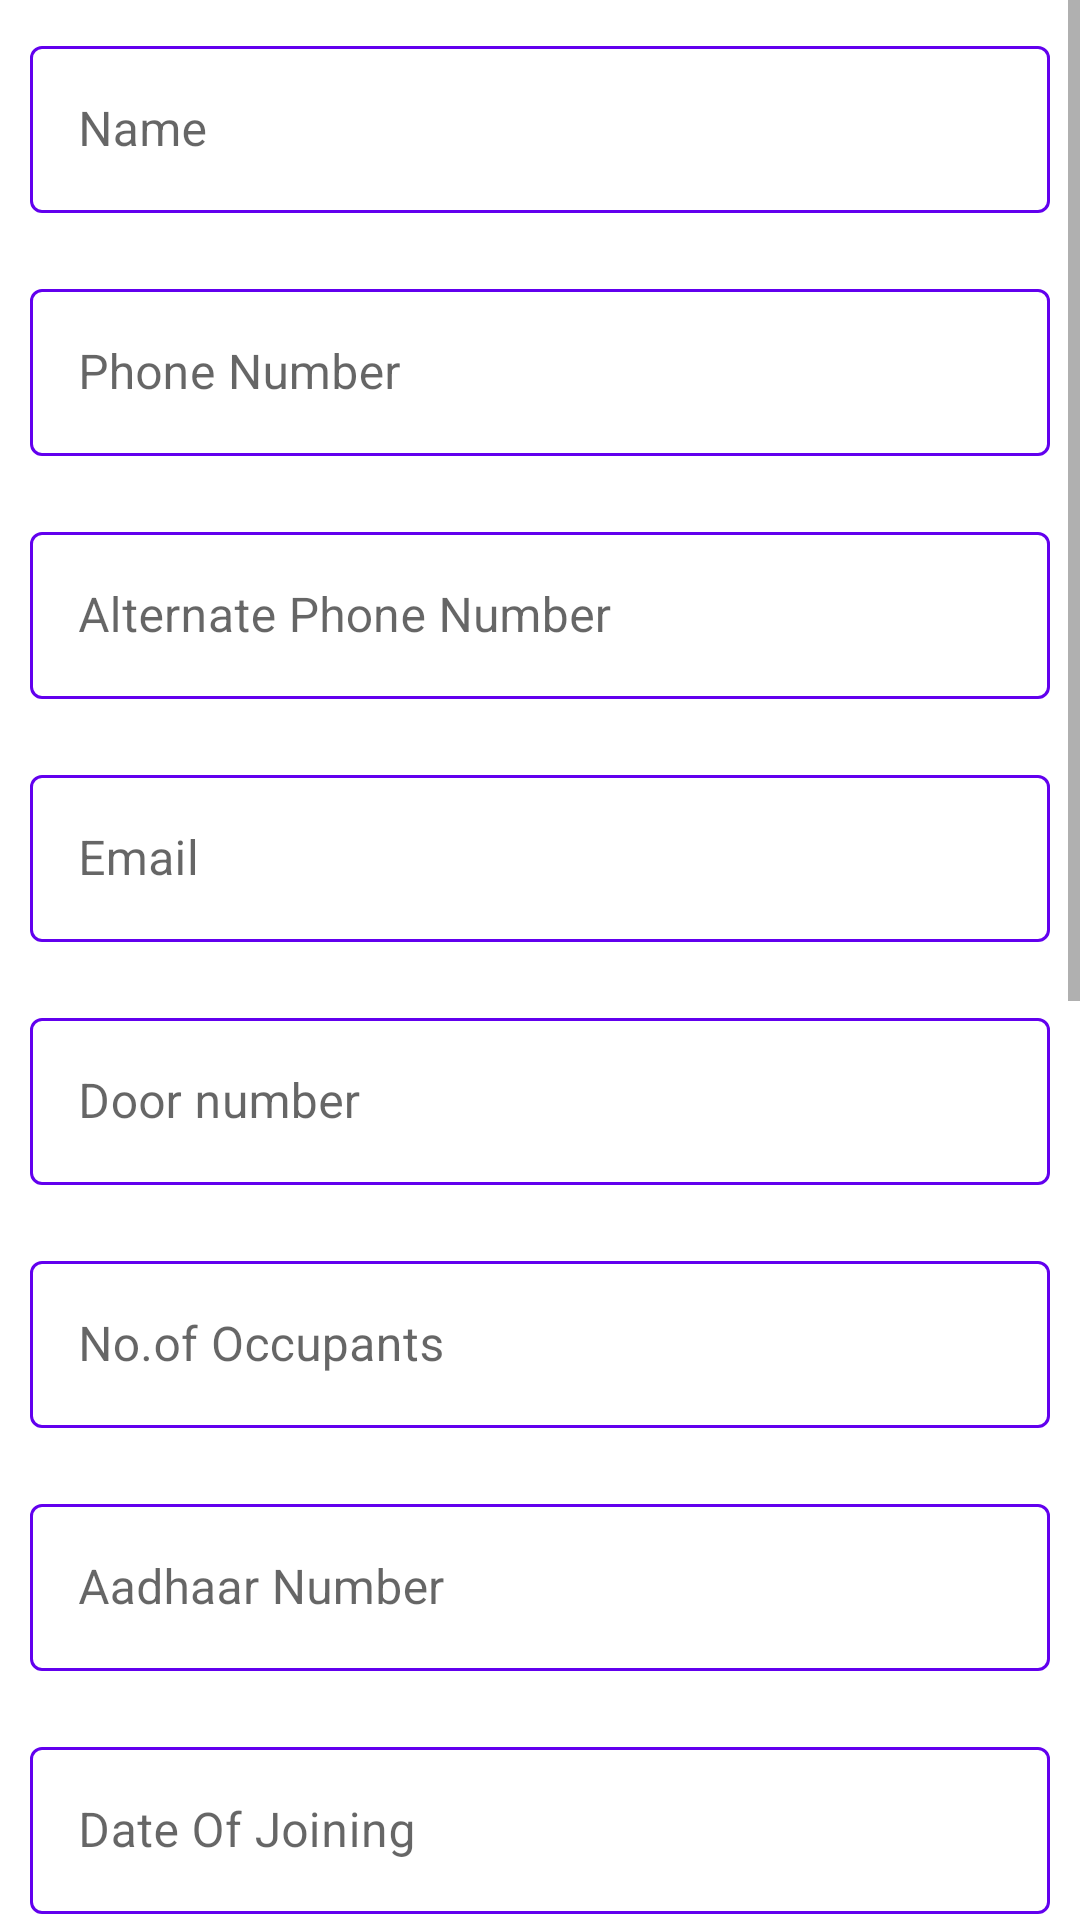

Write the Android layout XML for this screen, with the resource values it uses.
<!-- AndroidManifest.xml: application theme Theme.MyApplication -->
<!-- res/layout/activity_tenant_input.xml -->
<?xml version="1.0" encoding="utf-8"?>
<ScrollView
    xmlns:android="http://schemas.android.com/apk/res/android"
    xmlns:app="http://schemas.android.com/apk/res-auto"
    android:layout_width="match_parent"
    android:layout_height="match_parent">
<LinearLayout
    android:layout_width="match_parent"
    android:layout_height="wrap_content"
    android:gravity="center"
    android:orientation="vertical">


    <com.google.android.material.textfield.TextInputLayout
        style="@style/Widget.MaterialComponents.TextInputLayout.OutlinedBox"
        android:layout_width="match_parent"
        android:layout_height="wrap_content"
        android:layout_margin="10dp"
        app:boxStrokeColor="@color/purple_500"
        >
        <com.google.android.material.textfield.TextInputEditText
            android:id="@+id/Tenant_Name"
            android:layout_width="match_parent"
            android:hint="@string/name"
            android:inputType="textPersonName"
            android:layout_height="wrap_content" />
    </com.google.android.material.textfield.TextInputLayout>

    <com.google.android.material.textfield.TextInputLayout
        style="@style/Widget.MaterialComponents.TextInputLayout.OutlinedBox"
        android:layout_width="match_parent"
        android:layout_height="wrap_content"
        android:layout_margin="10dp"
        app:boxStrokeColor="@color/purple_500">
        <com.google.android.material.textfield.TextInputEditText
            android:id="@+id/Tenant_Phno"
            android:inputType="phone"
            android:layout_width="match_parent"
            android:hint="@string/phone_number"
            android:layout_height="wrap_content" />
    </com.google.android.material.textfield.TextInputLayout>

    <com.google.android.material.textfield.TextInputLayout
        style="@style/Widget.MaterialComponents.TextInputLayout.OutlinedBox"
        android:layout_width="match_parent"
        android:layout_height="wrap_content"
        android:layout_margin="10dp"
        app:boxStrokeColor="@color/purple_500">
        <com.google.android.material.textfield.TextInputEditText
            android:id="@+id/alt_phno"
            android:layout_width="match_parent"
            android:hint="@string/alternate_ph"
            android:inputType="phone"
            android:layout_height="wrap_content" />
    </com.google.android.material.textfield.TextInputLayout>

    <com.google.android.material.textfield.TextInputLayout
        style="@style/Widget.MaterialComponents.TextInputLayout.OutlinedBox"
        android:layout_width="match_parent"
        android:layout_height="wrap_content"
        android:layout_margin="10dp"
        app:boxStrokeColor="@color/purple_500">
        <com.google.android.material.textfield.TextInputEditText
            android:id="@+id/email"
            android:layout_width="match_parent"
            android:hint="@string/email"
            android:inputType="textEmailAddress"
            android:layout_height="wrap_content" />
    </com.google.android.material.textfield.TextInputLayout>

    <com.google.android.material.textfield.TextInputLayout

        style="@style/Widget.MaterialComponents.TextInputLayout.OutlinedBox"
        android:layout_width="match_parent"
        android:layout_height="wrap_content"
        android:layout_margin="10dp"
        app:boxStrokeColor="@color/purple_500">
        <com.google.android.material.textfield.TextInputEditText
            android:id="@+id/dno"
            android:layout_width="match_parent"
            android:hint="@string/door_number"
            android:inputType="numberSigned"
            android:layout_height="wrap_content" />
    </com.google.android.material.textfield.TextInputLayout>

    <com.google.android.material.textfield.TextInputLayout

        style="@style/Widget.MaterialComponents.TextInputLayout.OutlinedBox"
        android:layout_width="match_parent"
        android:layout_height="wrap_content"
        android:layout_margin="10dp"
        app:boxStrokeColor="@color/purple_500">
        <com.google.android.material.textfield.TextInputEditText
            android:id="@+id/occupants"
            android:layout_width="match_parent"
            android:hint="@string/no_of_occupants"
            android:inputType="number"
            android:layout_height="wrap_content" />
    </com.google.android.material.textfield.TextInputLayout>

    <com.google.android.material.textfield.TextInputLayout

        style="@style/Widget.MaterialComponents.TextInputLayout.OutlinedBox"
        android:layout_width="match_parent"
        android:layout_height="wrap_content"
        android:layout_margin="10dp"
        app:boxStrokeColor="@color/purple_500">
        <com.google.android.material.textfield.TextInputEditText
            android:id="@+id/adhno"
            android:layout_width="match_parent"
            android:hint="@string/aadhaar_number"
            android:inputType="number"
            android:layout_height="wrap_content" />
    </com.google.android.material.textfield.TextInputLayout>

    <com.google.android.material.textfield.TextInputLayout
        style="@style/Widget.MaterialComponents.TextInputLayout.OutlinedBox"
        android:layout_width="match_parent"
        android:layout_height="wrap_content"
        android:layout_margin="10dp"
        app:boxStrokeColor="@color/purple_500">
        <com.google.android.material.textfield.TextInputEditText
            android:id="@+id/doj"
            android:layout_width="match_parent"
            android:clickable="true"
            android:focusableInTouchMode="false"
            android:hint="@string/doj"

            android:layout_height="wrap_content" />
    </com.google.android.material.textfield.TextInputLayout>


    <com.google.android.material.textfield.TextInputLayout
        style="@style/Widget.MaterialComponents.TextInputLayout.OutlinedBox"
        android:layout_width="match_parent"
        android:layout_height="wrap_content"
        android:layout_margin="10dp"
        app:boxStrokeColor="@color/purple_500">
        <com.google.android.material.textfield.TextInputEditText
            android:id="@+id/dueDate"
            android:layout_width="match_parent"
            android:clickable="true"
            android:focusableInTouchMode="false"
            android:hint="@string/due_date"

            android:layout_height="wrap_content" />
    </com.google.android.material.textfield.TextInputLayout>

    <com.google.android.material.textfield.TextInputLayout

        style="@style/Widget.MaterialComponents.TextInputLayout.OutlinedBox"
        android:layout_width="match_parent"
        android:layout_height="wrap_content"
        android:layout_margin="10dp"
        app:boxStrokeColor="@color/purple_500">
        <com.google.android.material.textfield.TextInputEditText
            android:id="@+id/rent_amount"
            android:layout_width="match_parent"
            android:hint="@string/rent_amount"
            android:inputType="number"
            android:layout_height="wrap_content" />
    </com.google.android.material.textfield.TextInputLayout>

    <com.google.android.material.textfield.TextInputLayout

        style="@style/Widget.MaterialComponents.TextInputLayout.OutlinedBox"
        android:layout_width="match_parent"
        android:layout_height="wrap_content"
        android:layout_margin="10dp"
        app:boxStrokeColor="@color/purple_500">
        <com.google.android.material.textfield.TextInputEditText
            android:id="@+id/rent_adv"
            android:layout_width="match_parent"
            android:hint="@string/adv"
            android:inputType="number"
            android:layout_height="wrap_content" />
    </com.google.android.material.textfield.TextInputLayout>

    <com.google.android.material.textfield.TextInputLayout

        style="@style/Widget.MaterialComponents.TextInputLayout.OutlinedBox"
        android:layout_width="match_parent"
        android:layout_height="wrap_content"
        android:layout_margin="10dp"
        app:boxStrokeColor="@color/purple_500">
        <com.google.android.material.textfield.TextInputEditText
            android:id="@+id/occupation"
            android:layout_width="match_parent"
            android:hint="@string/occupation"
            android:inputType="text"
            android:layout_height="wrap_content" />
    </com.google.android.material.textfield.TextInputLayout>

    <com.google.android.material.textfield.TextInputLayout

        style="@style/Widget.MaterialComponents.TextInputLayout.OutlinedBox"
        android:layout_width="match_parent"
        android:layout_height="wrap_content"
        android:layout_margin="10dp"
        app:boxStrokeColor="@color/purple_500">
        <com.google.android.material.textfield.TextInputEditText
            android:id="@+id/job_id"
            android:layout_width="match_parent"
            android:hint="@string/job_id"
            android:inputType="text"
            android:layout_height="wrap_content" />
    </com.google.android.material.textfield.TextInputLayout>

    <com.google.android.material.textfield.TextInputLayout

        style="@style/Widget.MaterialComponents.TextInputLayout.OutlinedBox"
        android:layout_width="match_parent"
        android:layout_height="wrap_content"
        android:layout_margin="10dp"
        app:boxStrokeColor="@color/purple_500">
        <com.google.android.material.textfield.TextInputEditText
            android:id="@+id/perm_add"
            android:layout_width="match_parent"
            android:hint="@string/permanent_address"
            android:inputType="text"
            android:layout_height="wrap_content"
            android:padding="40dp"
            />
    </com.google.android.material.textfield.TextInputLayout>

    <RelativeLayout
        android:layout_width="match_parent"
        android:layout_height="wrap_content">
        <Button
            android:id="@+id/next1"
            android:layout_centerInParent="true"
            android:layout_width="100dp"
            android:layout_height="wrap_content"
            android:text="@string/next" />
    </RelativeLayout>
</LinearLayout>
</ScrollView>
<!-- resources referenced by this layout -->
<resources>
  <color name="purple_500">#FF6200EE</color>
  <string name="aadhaar_number">Aadhaar Number</string>
  <string name="adv">No.of Months Rent Advance</string>
  <string name="alternate_ph">Alternate Phone Number</string>
  <string name="doj">Date Of Joining</string>
  <string name="door_number">Door number</string>
  <string name="due_date">Due Date</string>
  <string name="email">Email</string>
  <string name="job_id">Job Id</string>
  <string name="name">Name</string>
  <string name="next">Next</string>
  <string name="no_of_occupants">No.of Occupants</string>
  <string name="occupation">Occupation</string>
  <string name="permanent_address">Permanent Address</string>
  <string name="phone_number">Phone Number</string>
  <string name="rent_amount">Rent Amount</string>
  <style name="Theme.MyApplication" parent="Theme.MaterialComponents.DayNight.DarkActionBar">
          
          <item name="colorPrimary">@color/purple_500</item>
          <item name="colorPrimaryVariant">@color/purple_700</item>
          <item name="colorOnPrimary">@color/white</item>
          
          <item name="colorSecondary">@color/teal_200</item>
          <item name="colorSecondaryVariant">@color/teal_700</item>
          <item name="colorOnSecondary">@color/black</item>
          
          <item name="android:statusBarColor" tools:targetApi="l">?attr/colorPrimaryVariant</item>
          
      </style>
  <color name="purple_700">#FF3700B3</color>
  <color name="white">#FFFFFFFF</color>
  <color name="teal_200">#FF03DAC5</color>
  <color name="teal_700">#FF018786</color>
  <color name="black">#FF000000</color>
</resources>
